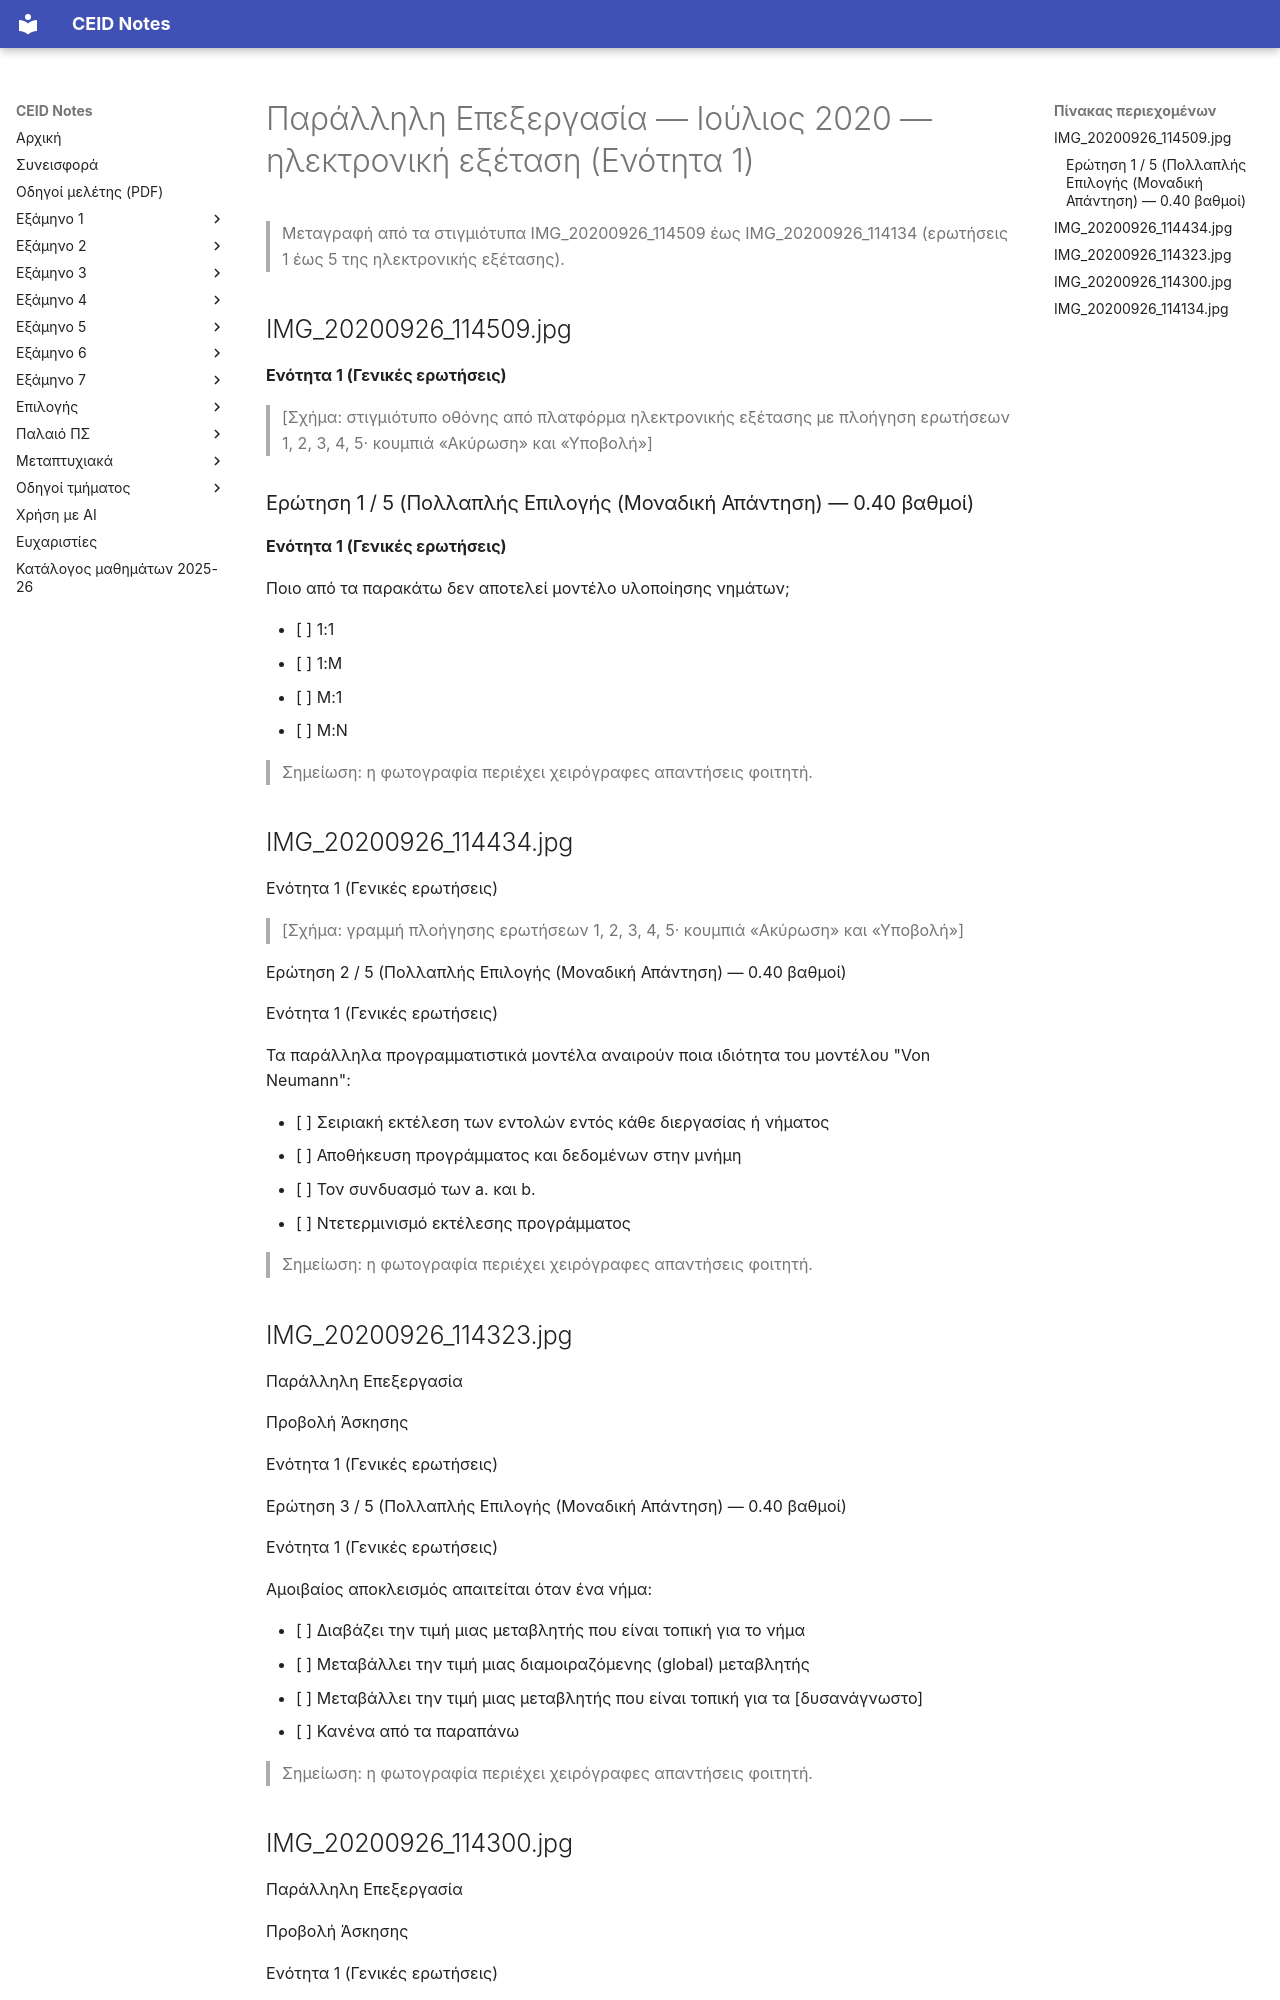

repository: kdngiorgos/ceid-notes · page: Electives (Μαθήματα Επιλογής)/Εαρινά (Spring)/Παράλληλη Επεξεργασία - CEID_25EE607/Previous Exams/2020-07.html · generator: mkdocs

---
course: CEID_25EE607
session: 2020-07
label: Ιούλιος 2020 — ηλεκτρονική εξέταση (Ενότητα 1)
sources:
- IMG_20200926_114509.jpg
- IMG_20200926_114434.jpg
- IMG_20200926_114323.jpg
- IMG_20200926_114300.jpg
- IMG_20200926_114134.jpg
format: multiple-choice
duration_min: null
notes: στιγμιότυπα οθόνης ηλεκτρονικής εξέτασης, 5 ερωτήσεις πολλαπλής επιλογής· η περίοδος 2020-07 προέρχεται από τη μεταγραφή, τα ονόματα αρχείων δείχνουν φωτογράφιση 26/9/2020 (έλεγχος στο πρωτότυπο)· ερώτηση 3 με μία δυσανάγνωστη λέξη στην τρίτη επιλογή, ερωτήσεις 4 και 5 με κομμένο δεξί άκρο οθόνης (ένδειξη χρόνου και κουμπί πλοήγησης δεν μεταγράφονται)· οι επιλογές σήμανσης φοιτητή δεν μεταγράφονται
transcription: partial
solutions: ai-unverified
---
# Παράλληλη Επεξεργασία — Ιούλιος 2020 — ηλεκτρονική εξέταση (Ενότητα 1)

> Μεταγραφή από τα στιγμιότυπα IMG_20200926_114509 έως IMG_20200926_114134 (ερωτήσεις 1 έως 5 της ηλεκτρονικής εξέτασης).

## IMG_20200926_114509.jpg

**Ενότητα 1 (Γενικές ερωτήσεις)**

> [Σχήμα: στιγμιότυπο οθόνης από πλατφόρμα ηλεκτρονικής εξέτασης με πλοήγηση ερωτήσεων 1, 2, 3, 4, 5· κουμπιά «Ακύρωση» και «Υποβολή»]

### Ερώτηση 1 / 5 (Πολλαπλής Επιλογής (Μοναδική Απάντηση) — 0.40 βαθμοί)

**Ενότητα 1 (Γενικές ερωτήσεις)**

Ποιο από τα παρακάτω δεν αποτελεί μοντέλο υλοποίησης νημάτων;

- [ ] 1:1
- [ ] 1:M
- [ ] M:1
- [ ] M:N

> Σημείωση: η φωτογραφία περιέχει χειρόγραφες απαντήσεις φοιτητή.

## IMG_20200926_114434.jpg

Ενότητα 1 (Γενικές ερωτήσεις)

> [Σχήμα: γραμμή πλοήγησης ερωτήσεων 1, 2, 3, 4, 5· κουμπιά «Ακύρωση» και «Υποβολή»]

Ερώτηση 2 / 5 (Πολλαπλής Επιλογής (Μοναδική Απάντηση) — 0.40 βαθμοί)

Ενότητα 1 (Γενικές ερωτήσεις)

Τα παράλληλα προγραμματιστικά μοντέλα αναιρούν ποια ιδιότητα του μοντέλου "Von Neumann":

- [ ] Σειριακή εκτέλεση των εντολών εντός κάθε διεργασίας ή νήματος
- [ ] Αποθήκευση προγράμματος και δεδομένων στην μνήμη
- [ ] Τον συνδυασμό των a. και b.
- [ ] Ντετερμινισμό εκτέλεσης προγράμματος

> Σημείωση: η φωτογραφία περιέχει χειρόγραφες απαντήσεις φοιτητή.

## IMG_20200926_114323.jpg

Παράλληλη Επεξεργασία

Προβολή Άσκησης

Ενότητα 1 (Γενικές ερωτήσεις)

Ερώτηση 3 / 5 (Πολλαπλής Επιλογής (Μοναδική Απάντηση) — 0.40 βαθμοί)

Ενότητα 1 (Γενικές ερωτήσεις)

Αμοιβαίος αποκλεισμός απαιτείται όταν ένα νήμα:

- [ ] Διαβάζει την τιμή μιας μεταβλητής που είναι τοπική για το νήμα
- [ ] Μεταβάλλει την τιμή μιας διαμοιραζόμενης (global) μεταβλητής
- [ ] Μεταβάλλει την τιμή μιας μεταβλητής που είναι τοπική για τα [δυσανάγνωστο]
- [ ] Κανένα από τα παραπάνω

> Σημείωση: η φωτογραφία περιέχει χειρόγραφες απαντήσεις φοιτητή.

## IMG_20200926_114300.jpg

Παράλληλη Επεξεργασία

Προβολή Άσκησης

Ενότητα 1 (Γενικές ερωτήσεις)

Ερώτηση 4 / 5 (Πολλαπλής Επιλογής (Μοναδική Απάντηση) — 0.40 βαθμοί)

Ενότητα 1 (Γενικές ερωτήσεις)

Η διάσπαση των δεδομένων του προβλήματος προς επίλυση σε μικρότερα σύνολα με σκοπό των διαμοιρασμό τους στα επεξεργαστικά στοιχεία ενός παράλληλου υπολογιστικού συστήματος ονομάζεται:

- [ ] Data decomposition
- [ ] Domain decomposition
- [ ] Functional decomposition
- [ ] Procedural decomposition

> Σημείωση: η φωτογραφία περιέχει χειρόγραφες απαντήσεις φοιτητή.

> [Λείπει από τη φωτογραφία: το δεξί άκρο της οθόνης (ένδειξη υπολειπόμενου χρόνου και κουμπιά πλοήγησης)]
